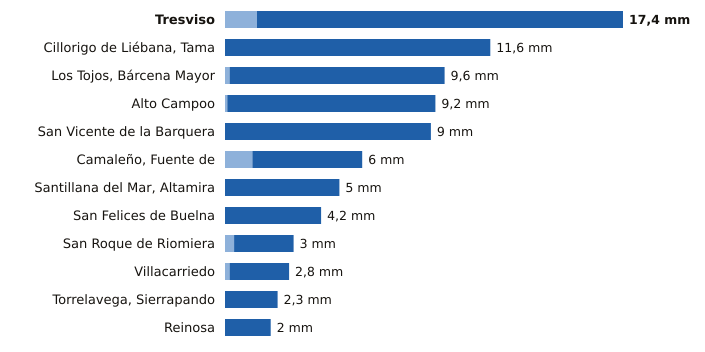

The data file committed next to this chart (first rows):
estacion, provincia, indicativo, mm_6_dias_anteriores, mm_hoy, mm_7_dias, horas_de_hoy
Tresviso, Cantabria, 1176A, 1.4, 16.0, 17.4, 19
Cillorigo de Liébana, Tama, Cantabria, 1174I, 0.0, 11.6, 11.6, 19
Los Tojos, Bárcena Mayor, Cantabria, 1135C, 0.2, 9.4, 9.6, 20
Alto Campoo, Cantabria, 9001S, 0.1, 9.1, 9.2, 20
San Vicente de la Barquera, Cantabria, 1159, 0.0, 9.0, 9.0, 20
Camaleño, Fuente de, Cantabria, 1167B, 1.2, 4.8, 6.0, 20
Santillana del Mar, Altamira, Cantabria, 1740, 0.0, 5.0, 5.0, 19
San Felices de Buelna, Cantabria, 1152C, 0.0, 4.2, 4.2, 19
San Roque de Riomiera, Cantabria, 1103X, 0.4, 2.6, 3.0, 17
Villacarriedo, Cantabria, 1124E, 0.2, 2.6, 2.8, 20
Torrelavega, Sierrapando, Cantabria, 1154H, 0.0, 2.3, 2.3, 20
Reinosa, Cantabria, 9001D, 0.0, 2.0, 2.0, 19
